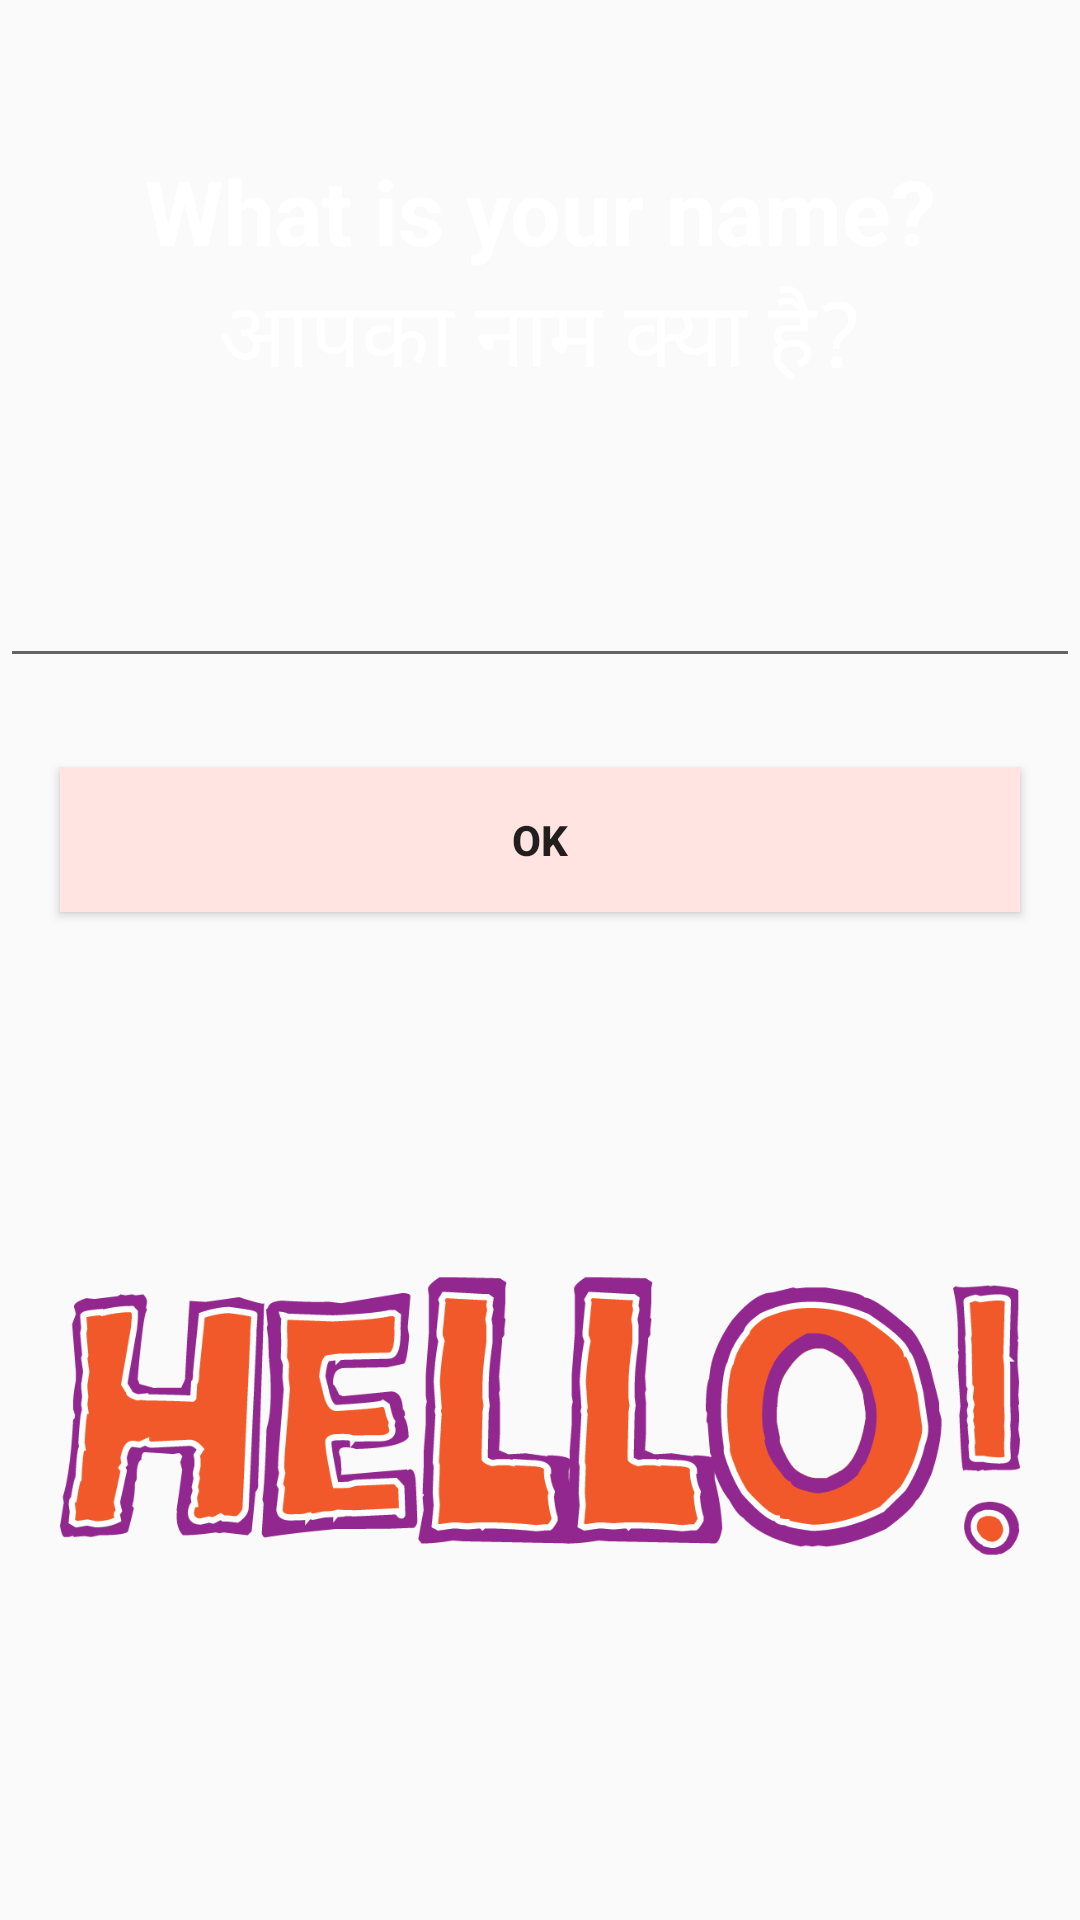

Write the Android layout XML for this screen, with the resource values it uses.
<!-- AndroidManifest.xml: application theme AppTheme -->
<!-- res/layout/take_name_layout.xml -->
<?xml version="1.0" encoding="utf-8"?>
<LinearLayout
    xmlns:android="http://schemas.android.com/apk/res/android"
    android:orientation="vertical"
    android:layout_width="match_parent"
    android:layout_height="match_parent"
    android:background="@drawable/rsz_home_bg"
    android:weightSum="1">

    <TextView
        android:layout_width="match_parent"
        android:layout_height="wrap_content"
        android:layout_marginTop="50sp"
        android:textSize="30sp"
        android:textAppearance="?android:attr/textAppearanceMedium"
        android:text="What is your name?"
        android:textColor="@color/white"
        android:textStyle="bold"
        android:gravity="center"
        android:id="@+id/textView1" />

    <TextView
        android:layout_width="wrap_content"
        android:layout_height="wrap_content"
        android:textAppearance="?android:attr/textAppearanceMedium"
        android:text="आपका नाम क्या है?"
        android:textSize="30sp"
        android:textColor="@color/white"
        android:gravity="center"
        android:id="@+id/textView6"
        android:layout_gravity="center_horizontal" />

    <EditText
        android:layout_width="match_parent"
        android:layout_height="wrap_content"
        android:id="@+id/name_input"
        android:textColor="@color/white"
        android:gravity="center"
        android:layout_marginTop="50dp"
        android:layout_gravity="center_horizontal" />

    <Button
        style="?android:attr/buttonStyleSmall"
        android:layout_width="match_parent"
        android:layout_height="wrap_content"
        android:background="@color/mistyRose"
        android:text="OK"
        android:textStyle="bold"
        android:layout_marginTop="30dp"
        android:layout_marginRight="20dp"
        android:layout_marginLeft="20dp"
        android:id="@+id/submit_button"
        android:layout_gravity="right" />

    <ImageView
        android:layout_width="wrap_content"
        android:layout_height="wrap_content"
        android:id="@+id/imageView3"
        android:src="@drawable/hello"
        android:layout_marginLeft="20sp"
        android:layout_marginRight="20sp"
        android:layout_gravity="center_horizontal" />

</LinearLayout>
<!-- resources referenced by this layout -->
<resources>
  <color name="mistyRose">#FFE4E1</color>
  <color name="white">#FFFFFF</color>
  <!-- drawable hello: png bitmap (drawable, 56029 bytes) -->
  <style name="AppTheme" parent="Theme.AppCompat.Light.DarkActionBar">
          
          <item name="colorPrimary">@color/colorPrimary</item>
          <item name="colorPrimaryDark">@color/colorPrimaryDark</item>
          <item name="colorAccent">@color/colorAccent</item>
      </style>
  <color name="colorPrimary">#4B0082</color>
  <color name="colorPrimaryDark">#2E0854</color>
  <color name="colorAccent">#FF4081</color>
</resources>
